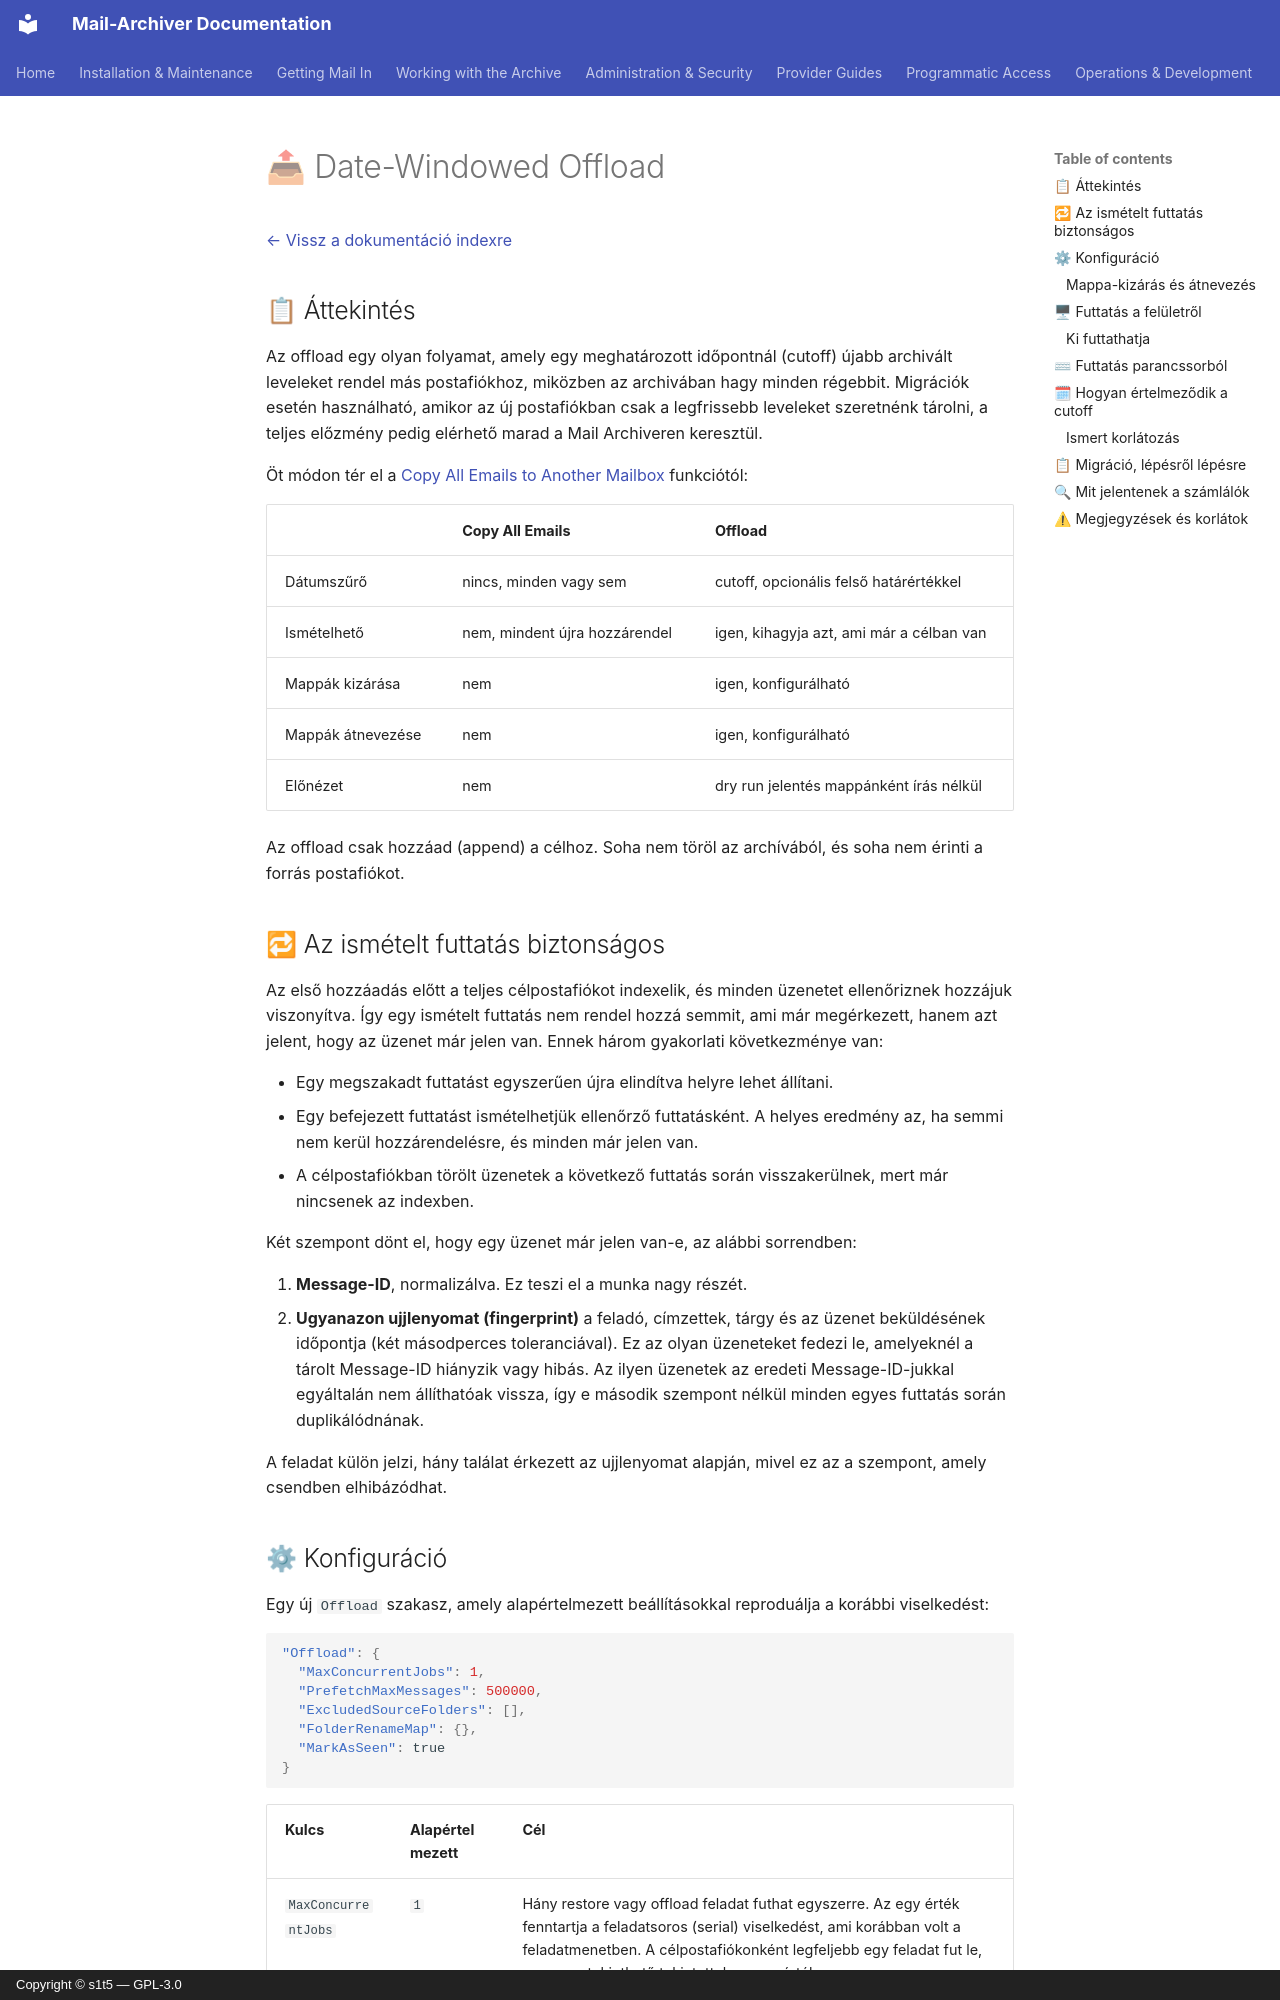

repository: s1t5/mail-archiver · page: Offload.hu/index.html · generator: mkdocs · copyright: Copyright © s1t5 — GPL-3.0

# 📤 Date-Windowed Offload {#date-windowed-offload}

[← Vissz a dokumentáció indexre](index.md)

## 📋 Áttekintés {#overview}

Az offload egy olyan folyamat, amely egy meghatározott időpontnál (cutoff) újabb archivált leveleket rendel más postafiókhoz, miközben az archivában hagy minden régebbit. Migrációk esetén használható, amikor az új postafiókban csak a legfrissebb leveleket szeretnénk tárolni, a teljes előzmény pedig elérhető marad a Mail Archiveren keresztül.

Öt módon tér el a [Copy All Emails to Another Mailbox](MailboxMigration.md) funkciótól:

| | Copy All Emails | Offload |
|---|---|---|
| Dátumszűrő | nincs, minden vagy sem | cutoff, opcionális felső határértékkel |
| Ismételhető | nem, mindent újra hozzárendel | igen, kihagyja azt, ami már a célban van |
| Mappák kizárása | nem | igen, konfigurálható |
| Mappák átnevezése | nem | igen, konfigurálható |
| Előnézet | nem | dry run jelentés mappánként írás nélkül |

Az offload csak hozzáad (append) a célhoz. Soha nem töröl az archívából, és soha nem érinti a forrás postafiókot.

## 🔁 Az ismételt futtatás biztonságos {#repeating-a-run-is-safe}

Az első hozzáadás előtt a teljes célpostafiókot indexelik, és minden üzenetet ellenőriznek hozzájuk viszonyítva. Így egy ismételt futtatás nem rendel hozzá semmit, ami már megérkezett, hanem azt jelent, hogy az üzenet már jelen van. Ennek három gyakorlati következménye van:

- Egy megszakadt futtatást egyszerűen újra elindítva helyre lehet állítani.
- Egy befejezett futtatást ismételhetjük ellenőrző futtatásként. A helyes eredmény az, ha semmi nem kerül hozzárendelésre, és minden már jelen van.
- A célpostafiókban törölt üzenetek a következő futtatás során visszakerülnek, mert már nincsenek az indexben.

Két szempont dönt el, hogy egy üzenet már jelen van-e, az alábbi sorrendben:

1. **Message-ID**, normalizálva. Ez teszi el a munka nagy részét.
2. **Ugyanazon ujjlenyomat (fingerprint)** a feladó, címzettek, tárgy és az üzenet beküldésének időpontja (két másodperces toleranciával). Ez az olyan üzeneteket fedezi le, amelyeknél a tárolt Message-ID hiányzik vagy hibás. Az ilyen üzenetek az eredeti Message-ID-jukkal egyáltalán nem állíthatóak vissza, így e második szempont nélkül minden egyes futtatás során duplikálódnának.

A feladat külön jelzi, hány találat érkezett az ujjlenyomat alapján, mivel ez az a szempont, amely csendben elhibázódhat.
